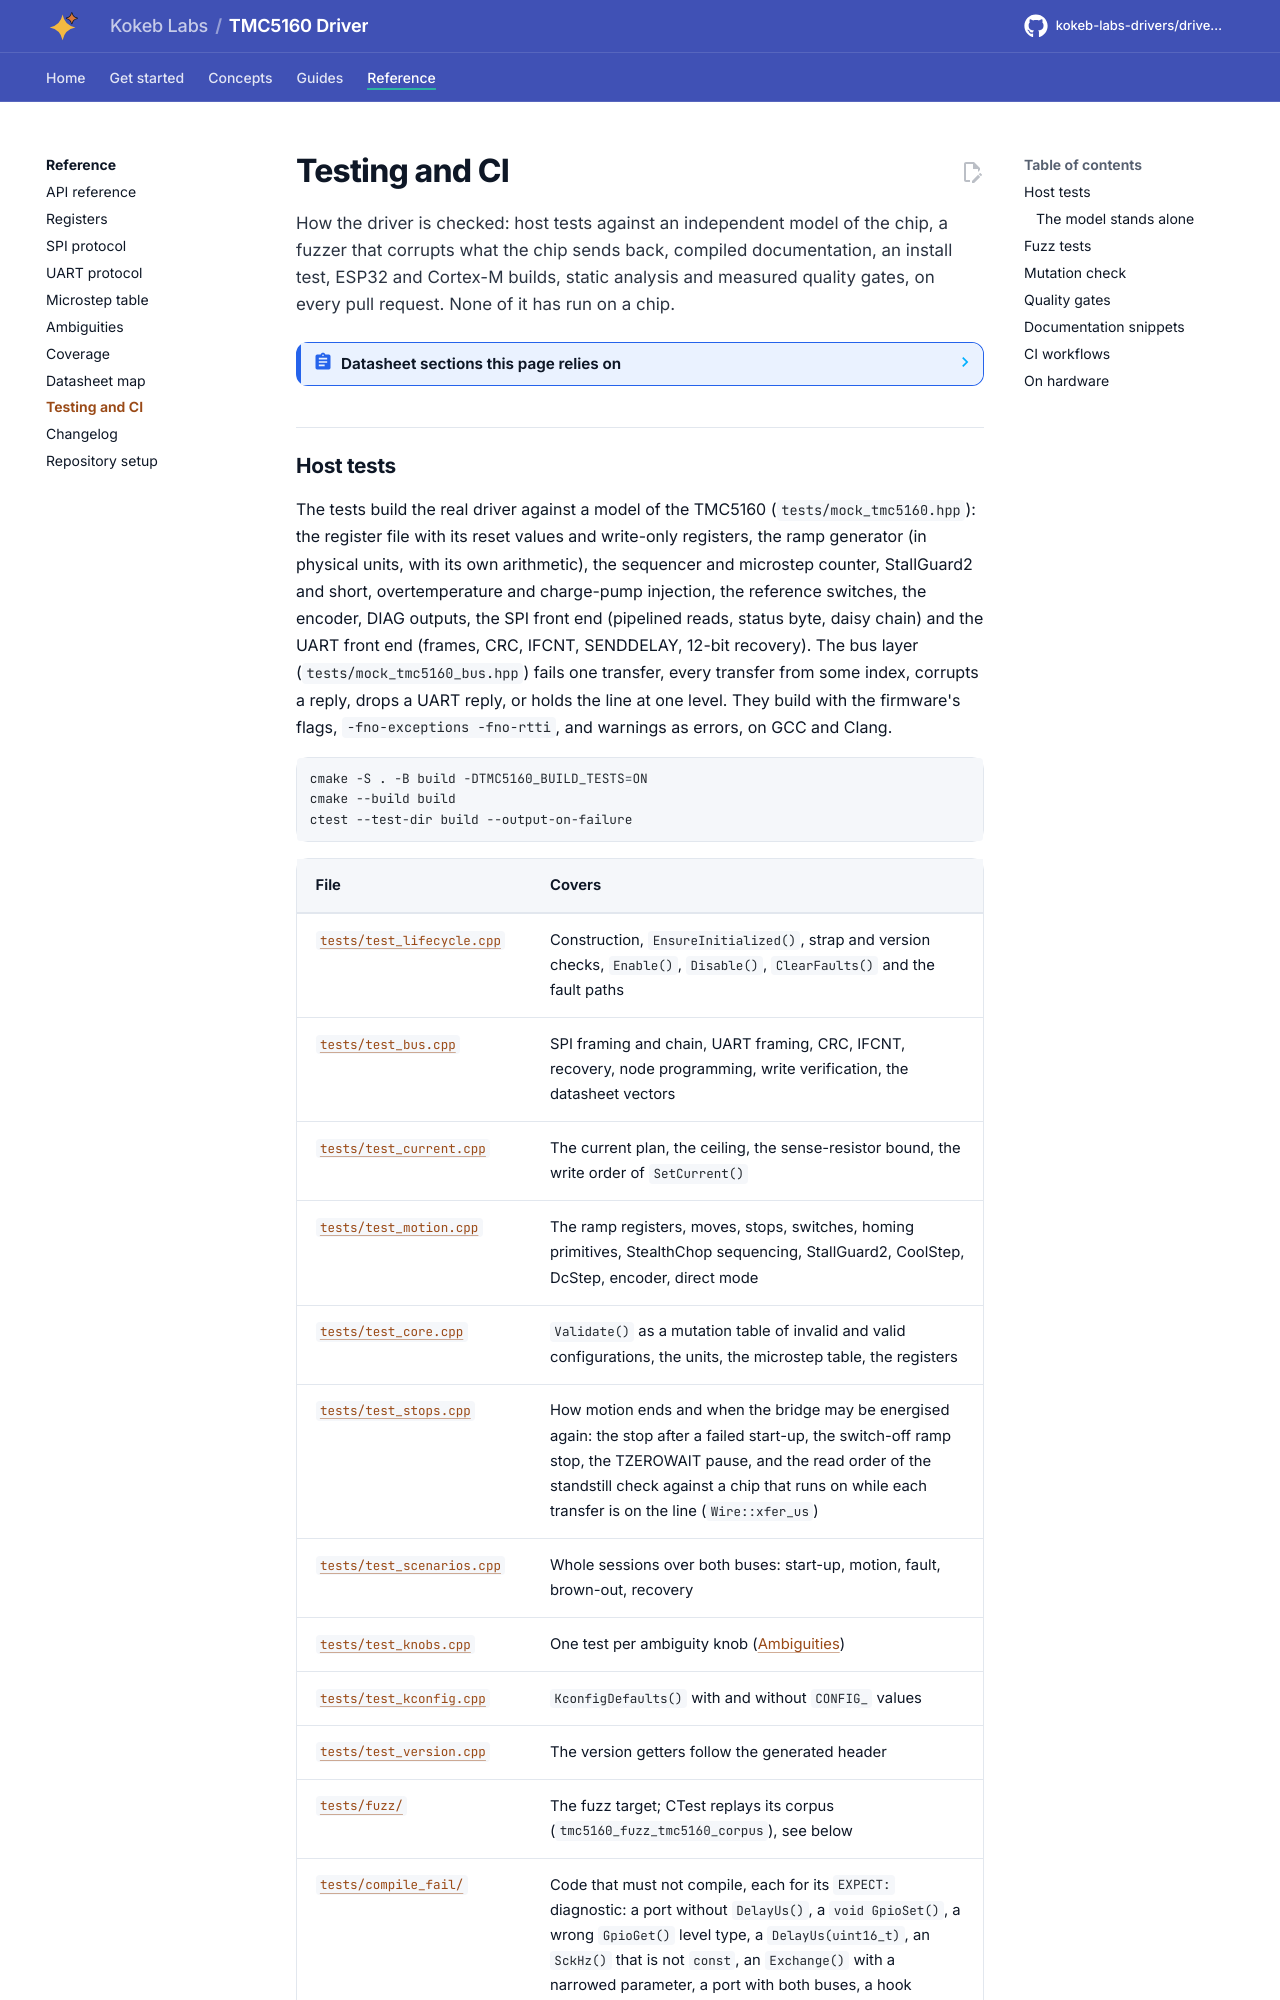

repository: kokeb-labs-drivers/driver-tmc5160 · page: dev/testing/index.html · generator: mkdocs

# Testing and CI

How the driver is checked: host tests against an independent model of the chip, a fuzzer that corrupts what the chip sends
back, compiled documentation, an install test, ESP32 and Cortex-M builds, static analysis and measured quality gates, on
every pull request. None of it has run on a chip.

<!-- generated: datasheet-refs -->
??? abstract "Datasheet sections this page relies on"

    From Analog Devices (Trinamic) TMC5160A-DS 1.18:

    - UART CRC-8: 5.2 CRC Calculation, p. 28

    All of them, with the driver API for each: [Datasheet map](datasheet.md).
<!-- /generated -->
